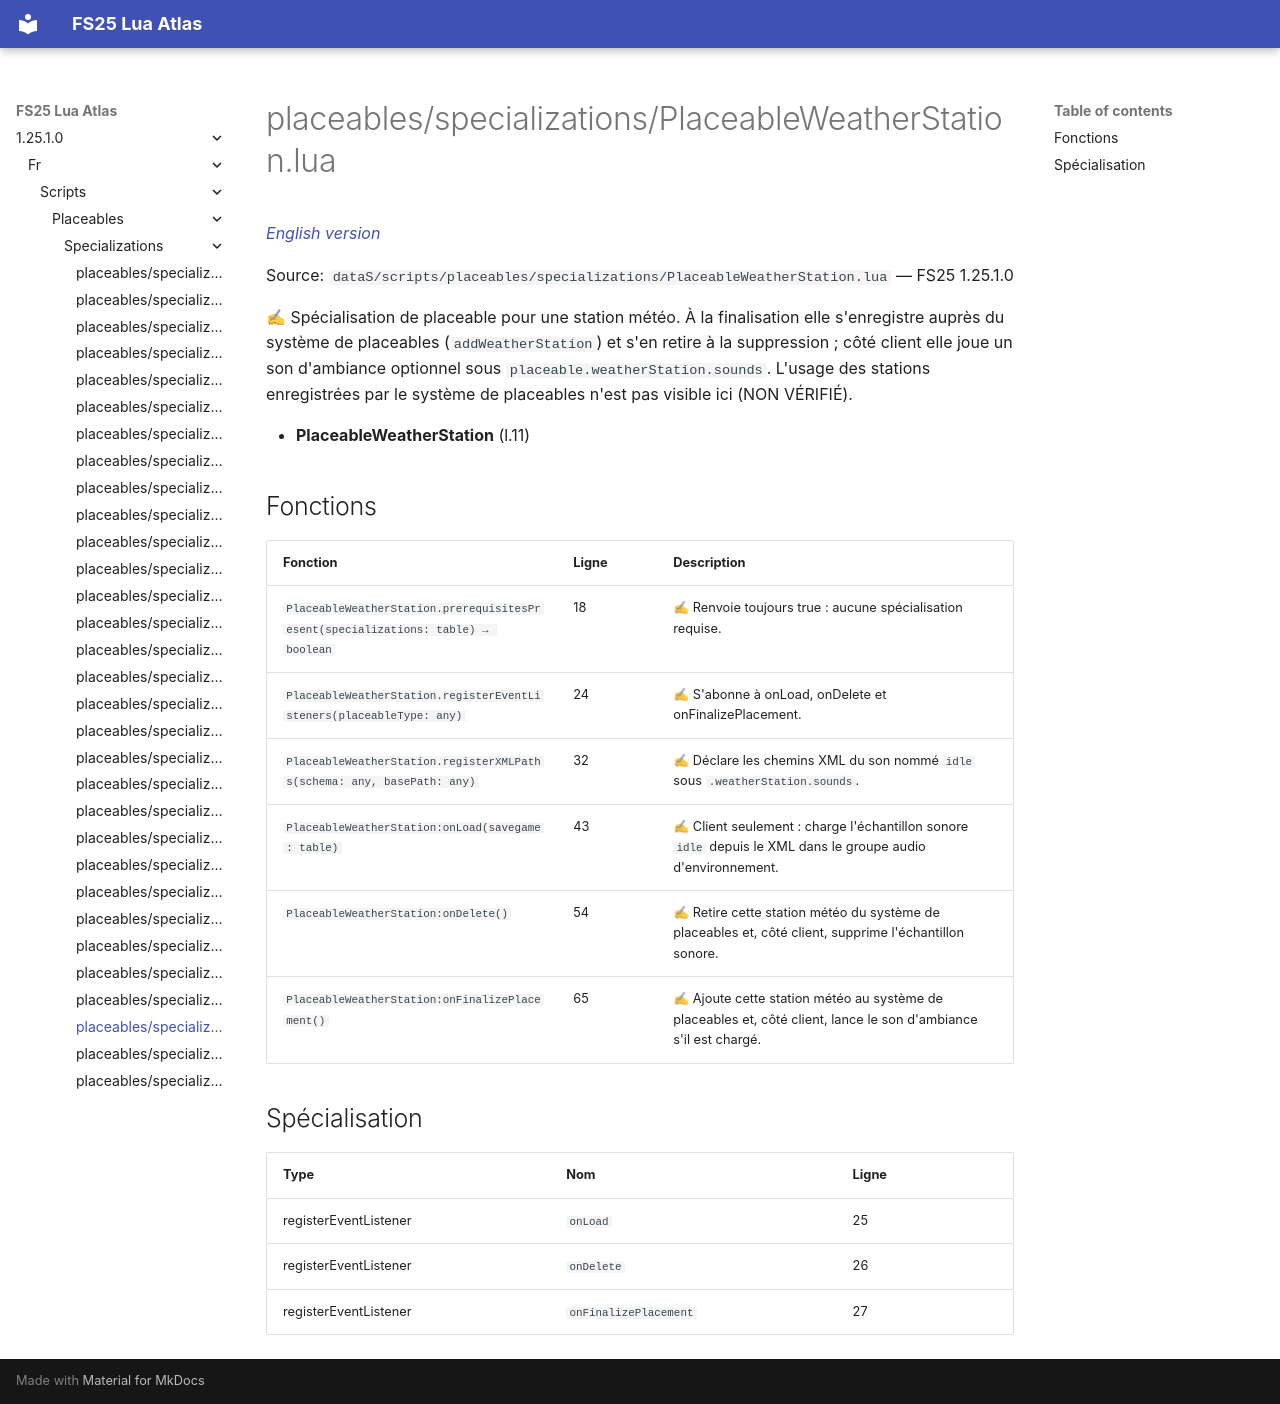

repository: Tim0219800/fs25-lua-atlas · page: 1.25.1.0/fr/scripts/placeables/specializations/PlaceableWeatherStation.html · generator: mkdocs

# placeables/specializations/PlaceableWeatherStation.lua

*[English version](../../../../scripts/placeables/specializations/PlaceableWeatherStation.md)*

Source: `dataS/scripts/placeables/specializations/PlaceableWeatherStation.lua` — FS25 1.25.1.0

✍ Spécialisation de placeable pour une station météo. À la finalisation elle s'enregistre auprès du système de placeables (`addWeatherStation`) et s'en retire à la suppression ; côté client elle joue un son d'ambiance optionnel sous `placeable.weatherStation.sounds`. L'usage des stations enregistrées par le système de placeables n'est pas visible ici (NON VÉRIFIÉ).

- **PlaceableWeatherStation** (l.11)

## Fonctions

| Fonction | Ligne | Description |
|---|---|---|
| `PlaceableWeatherStation.prerequisitesPresent(specializations: table) → boolean` | 18 | ✍ Renvoie toujours true : aucune spécialisation requise. |
| `PlaceableWeatherStation.registerEventListeners(placeableType: any)` | 24 | ✍ S'abonne à onLoad, onDelete et onFinalizePlacement. |
| `PlaceableWeatherStation.registerXMLPaths(schema: any, basePath: any)` | 32 | ✍ Déclare les chemins XML du son nommé `idle` sous `.weatherStation.sounds`. |
| `PlaceableWeatherStation:onLoad(savegame: table)` | 43 | ✍ Client seulement : charge l'échantillon sonore `idle` depuis le XML dans le groupe audio d'environnement. |
| `PlaceableWeatherStation:onDelete()` | 54 | ✍ Retire cette station météo du système de placeables et, côté client, supprime l'échantillon sonore. |
| `PlaceableWeatherStation:onFinalizePlacement()` | 65 | ✍ Ajoute cette station météo au système de placeables et, côté client, lance le son d'ambiance s'il est chargé. |

## Spécialisation

| Type | Nom | Ligne |
|---|---|---|
| registerEventListener | `onLoad` | 25 |
| registerEventListener | `onDelete` | 26 |
| registerEventListener | `onFinalizePlacement` | 27 |
